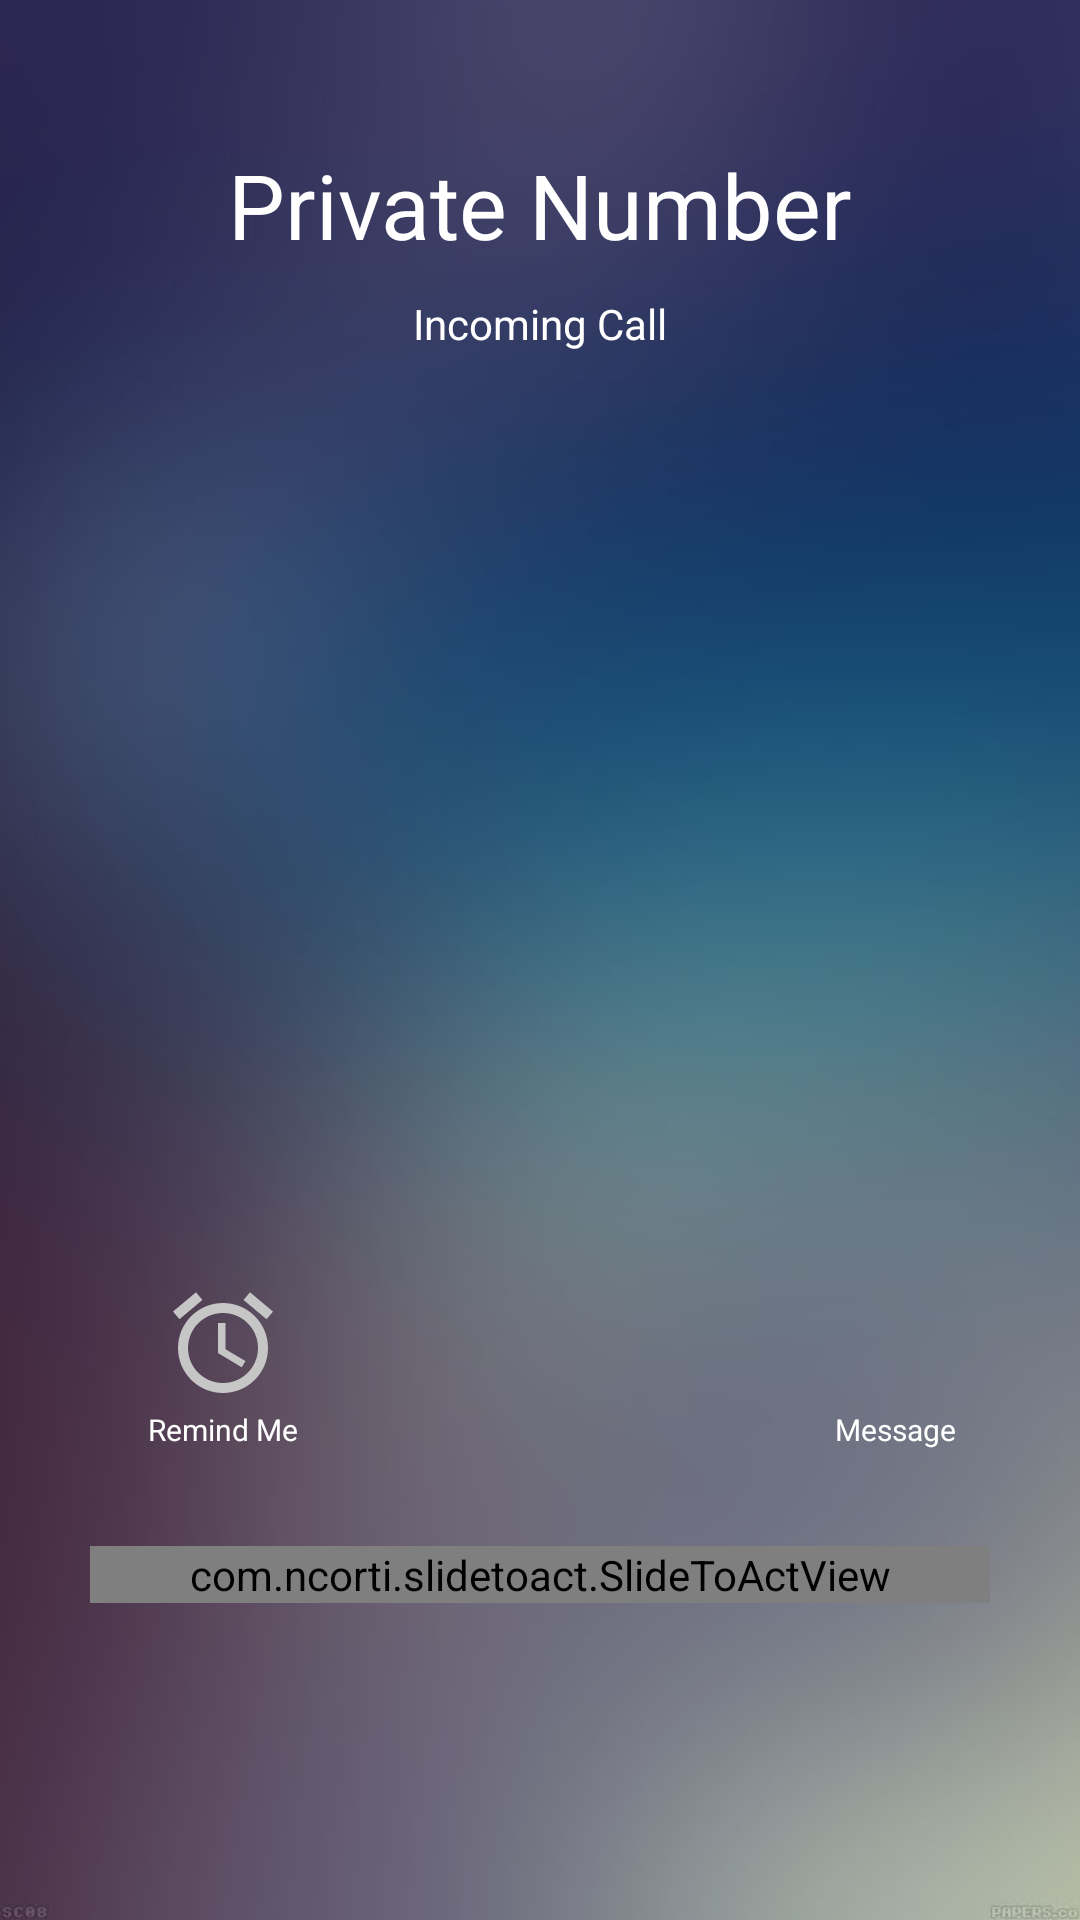

This screen was rendered from an Android layout file. Write that file and the resources it references.
<!-- AndroidManifest.xml: application theme Theme.AWFC -->
<!-- res/layout/activity_incoming_voice_call_ios12.xml -->
<?xml version="1.0" encoding="utf-8"?>
<androidx.constraintlayout.widget.ConstraintLayout xmlns:android="http://schemas.android.com/apk/res/android"
    xmlns:app="http://schemas.android.com/apk/res-auto"
    xmlns:tools="http://schemas.android.com/tools"
    android:layout_width="match_parent"
    android:layout_height="match_parent"
    android:keepScreenOn="true"
    android:background="@drawable/ios_blur_background_dark"
    tools:context=".ui.voiceDeviceUI.IncomingVoiceCallIos12">


    <ImageView
        android:id="@+id/imageView7"
        android:layout_width="40dp"
        android:layout_height="40dp"
        android:src="@drawable/ic_baseline_chat_bubble"
        app:layout_constraintBottom_toTopOf="@+id/answerBtnSlider"
        app:layout_constraintEnd_toEndOf="parent"
        app:layout_constraintHorizontal_bias="0.87"
        app:layout_constraintStart_toStartOf="parent"
        app:layout_constraintTop_toTopOf="parent"
        app:layout_constraintVertical_bias="0.9" />

    <TextView
        android:id="@+id/textView2"
        android:layout_width="wrap_content"
        android:layout_height="wrap_content"
        android:layout_marginTop="2dp"
        android:text="Message"
        android:textColor="@color/white"
        android:textSize="10dp"
        app:layout_constraintEnd_toEndOf="@+id/imageView7"
        app:layout_constraintHorizontal_bias="0.25"
        app:layout_constraintStart_toStartOf="@+id/imageView7"
        app:layout_constraintTop_toBottomOf="@+id/imageView7" />

    <ImageView
        android:id="@+id/messageIC"
        android:layout_width="40dp"
        android:layout_height="40dp"
        android:src="@drawable/ic_baseline_alarm"
        app:layout_constraintBottom_toTopOf="@+id/answerBtnSlider"
        app:layout_constraintEnd_toEndOf="parent"
        app:layout_constraintHorizontal_bias="0.17"
        app:layout_constraintStart_toStartOf="parent"
        app:layout_constraintTop_toTopOf="parent"
        app:layout_constraintVertical_bias="0.9" />

    <TextView
        android:id="@+id/messageICTV"
        android:layout_width="wrap_content"
        android:layout_height="wrap_content"
        android:layout_marginTop="2dp"
        android:text="Remind Me"
        android:textColor="@color/white"
        android:textSize="10dp"
        app:layout_constraintEnd_toEndOf="@+id/messageIC"
        app:layout_constraintStart_toStartOf="@+id/messageIC"
        app:layout_constraintTop_toBottomOf="@+id/messageIC" />

    <TextView
        android:id="@+id/callerNameTv"
        android:layout_width="wrap_content"
        android:layout_height="wrap_content"
        android:text="Private Number"
        android:textColor="@color/white"
        android:textSize="30dp"
        app:layout_constraintBottom_toBottomOf="parent"
        app:layout_constraintEnd_toEndOf="parent"
        app:layout_constraintStart_toStartOf="parent"
        app:layout_constraintTop_toTopOf="parent"
        app:layout_constraintVertical_bias="0.07999998" />

    <TextView
        android:id="@+id/incomingCallTv"
        android:layout_width="wrap_content"
        android:layout_height="wrap_content"
        android:layout_marginTop="10dp"
        android:text="Incoming Call"
        android:textColor="@color/white"
        app:layout_constraintEnd_toEndOf="parent"
        app:layout_constraintStart_toStartOf="parent"
        app:layout_constraintTop_toBottomOf="@+id/callerNameTv" />

    <com.ncorti.slidetoact.SlideToActView
        android:id="@+id/answerBtnSlider"
        android:layout_width="300dp"
        android:layout_height="wrap_content"
        android:layout_marginStart="15dp"
        android:layout_marginEnd="15dp"
        app:animate_completion="false"
        app:border_radius="55dp"
        app:inner_color="@color/white"
        app:layout_constraintBottom_toBottomOf="parent"
        app:layout_constraintEnd_toEndOf="parent"
        app:layout_constraintStart_toStartOf="parent"
        app:layout_constraintTop_toTopOf="parent"
        app:layout_constraintVertical_bias="0.83"
        app:outer_color="@color/lightMediumGray"
        app:slider_icon="@drawable/ic_call"
        app:slider_icon_color="#508A3B"
        app:text="Slide to answer" />

</androidx.constraintlayout.widget.ConstraintLayout>
<!-- resources referenced by this layout -->
<resources>
  <color name="lightMediumGray">#80D1D1D1</color>
  <color name="white">#FFFFFFFF</color>
  <!-- drawable ic_baseline_alarm (drawable) -->
  <vector android:height="24dp" android:tint="#C6C6C6"
      android:viewportHeight="24" android:viewportWidth="24"
      android:width="24dp" xmlns:android="http://schemas.android.com/apk/res/android">
      <path android:fillColor="@android:color/white" android:pathData="M22,5.72l-4.6,-3.86 -1.29,1.53 4.6,3.86L22,5.72zM7.88,3.39L6.6,1.86 2,5.71l1.29,1.53 4.59,-3.85zM12.5,8L11,8v6l4.75,2.85 0.75,-1.23 -4,-2.37L12.5,8zM12,4c-4.97,0 -9,4.03 -9,9s4.02,9 9,9c4.97,0 9,-4.03 9,-9s-4.03,-9 -9,-9zM12,20c-3.87,0 -7,-3.13 -7,-7s3.13,-7 7,-7 7,3.13 7,7 -3.13,7 -7,7z"/>
  </vector>
  <!-- drawable ios_blur_background_dark: png bitmap (drawable, 58186 bytes) -->
  <style name="Theme.AWFC" parent="Theme.MaterialComponents.Light.NoActionBar">
          
          <item name="colorPrimary">@color/purple_500</item>
          <item name="colorPrimaryVariant">@color/purple_700</item>
          <item name="colorOnPrimary">@color/white</item>
          
          <item name="colorSecondary">@color/teal_200</item>
          <item name="colorSecondaryVariant">@color/teal_700</item>
          <item name="colorPrimaryDark">@color/colorAccent</item>
          <item name="colorAccent">@color/colorPrimaryDark</item>
          <item name="colorOnSecondary">@color/black</item>
          <item name="android:windowActivityTransitions">true</item>
          <item name="android:windowEnterTransition">@transition/trans_anim</item>
          <item name="android:windowExitTransition">@transition/trans_anim</item>
          
          <item name="android:statusBarColor" tools:targetApi="l">?attr/colorPrimaryVariant</item>
          
      </style>
  <color name="purple_500">#FF6200EE</color>
  <color name="purple_700">#FF3700B3</color>
  <color name="teal_200">#FF03DAC5</color>
  <color name="teal_700">#FF018786</color>
  <color name="colorAccent">#D81B60</color>
  <color name="black">#FF000000</color>
  <!-- not gathered from this repository: default colours our renderer supplied (Android Studio template values) -->
  <color name="colorPrimaryDark">#FF3700B3</color>
</resources>
